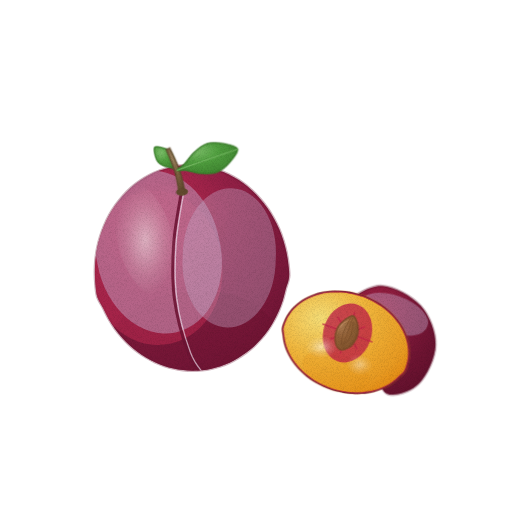
t = 0.00 s
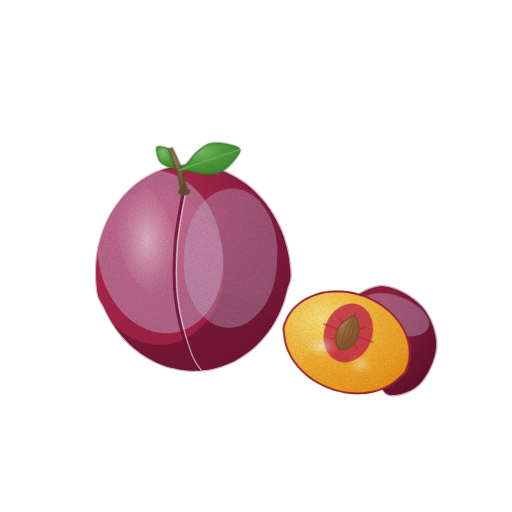
t = 1.43 s
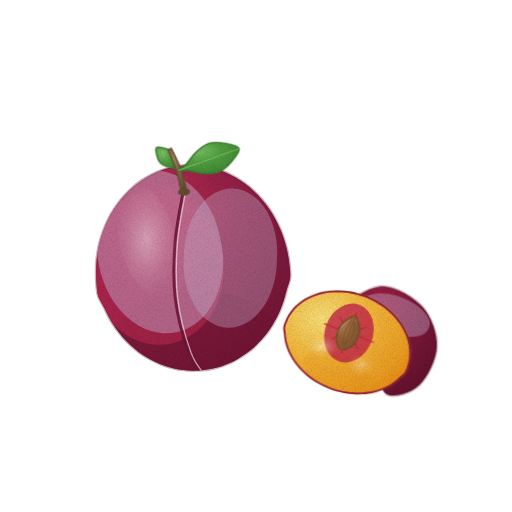
t = 2.85 s
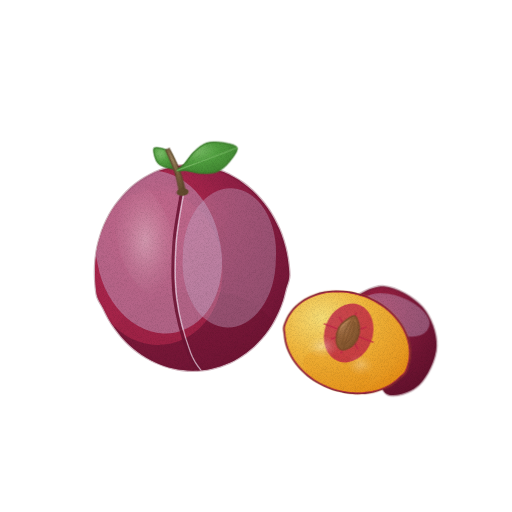
t = 3.80 s
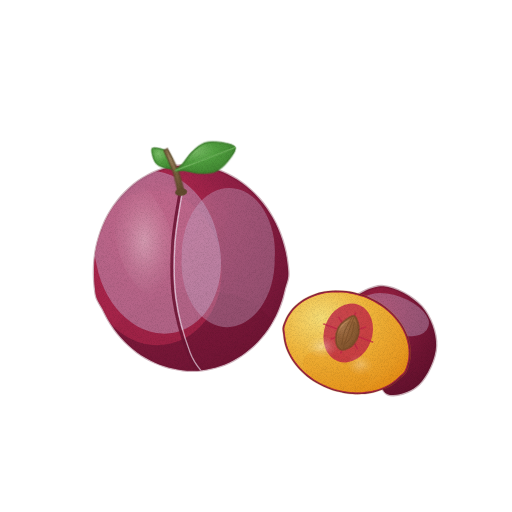
t = 4.75 s
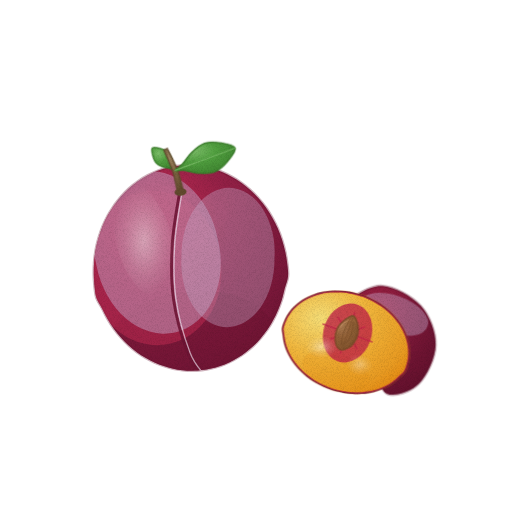
t = 6.18 s

The animated SVG that drew these frames (rendered in a browser with its animation timeline set to each time). Animation: 4 CSS @keyframes rules; one cycle of 7.60 s, repeats indefinitely.

<svg xmlns="http://www.w3.org/2000/svg" viewBox="0 0 512 512" role="img" aria-label="자두 — 움직임, 윤곽 없는 수채" data-asset="watercolor-plum-motion" data-food="plum" data-style="watercolor" data-variant="motion" stroke-linecap="round" stroke-linejoin="round"><title>자두</title><desc>꼭지에 단단히 붙은 초록 잎과 세로 봉합선, 뽀얀 과분의 루비빛 통자두와 우상단 등 껍질 위 하트 단면의 반쪽 자두.</desc><style>[data-asset="watercolor-plum-motion"] [data-part="wholePlum"]{transform-box:view-box;transform-origin:190px 415px;animation:watercolor-plum-motion-m0 7.6s cubic-bezier(.37,0,.63,1) 0s infinite}[data-asset="watercolor-plum-motion"] [data-part="halfPlum"]{transform-box:view-box;transform-origin:345px 415px;animation:watercolor-plum-motion-m1 7.6s cubic-bezier(.37,0,.63,1) -2.66s infinite}[data-asset="watercolor-plum-motion"] [data-part="stemLeaf"]{transform-box:view-box;transform-origin:190px 175px;animation:watercolor-plum-motion-m2 7.6s cubic-bezier(.37,0,.63,1) -1.368s infinite}[data-asset="watercolor-plum-motion"] [data-part="shine"]{transform-box:fill-box;transform-origin:center;animation:watercolor-plum-motion-m3 7.6s cubic-bezier(.37,0,.63,1) -1.52s infinite}@keyframes watercolor-plum-motion-m0{0%,100%{rotate:0deg}25%{rotate:0.6deg}75%{rotate:-0.525deg}}@keyframes watercolor-plum-motion-m1{0%,100%{rotate:0deg}25%{rotate:-0.6deg}75%{rotate:0.525deg}}@keyframes watercolor-plum-motion-m2{0%,100%{rotate:0deg}25%{rotate:0.975deg}75%{rotate:-0.825deg}}@keyframes watercolor-plum-motion-m3{0%,100%{opacity:0.65}25%{opacity:0.823}75%{opacity:0.522}}@media (prefers-reduced-motion:reduce){[data-asset="watercolor-plum-motion"] *{animation:none!important}}</style><defs><radialGradient id="watercolor-plum-motion-g-skin-soft" cx="0.32" cy="0.24" r="0.85"><stop offset="0" stop-color="#bd2b51"/><stop offset="0.45" stop-color="#932046"/><stop offset="0.86" stop-color="#7c193b"/><stop offset="1" stop-color="#6e1434"/></radialGradient><clipPath id="watercolor-plum-motion-clip0"><path d="M288.5 264.9 C288.9 269 289.6 273.2 289.1 277.2 C288.7 281.2 286.9 285.1 285.8 289 C284.8 292.9 284 296.7 282.8 300.4 C281.6 304.1 280.2 307.7 278.7 311.2 C277.2 314.7 275.5 318 273.7 321.2 C271.9 324.4 270 327.5 267.9 330.4 C265.8 333.3 263.6 336.1 261.3 338.7 C259 341.3 256.6 343.9 254.1 346.2 C251.6 348.5 249 350.6 246.3 352.6 C243.6 354.6 240.9 356.4 238.1 358.1 C235.3 359.8 232.4 361.4 229.5 362.7 C226.6 364 223.5 365.2 220.5 366.2 C217.5 367.2 214.5 368 211.4 368.7 C208.3 369.4 205.2 369.9 202 370.2 C198.8 370.5 195.7 370.7 192.5 370.7 C189.3 370.7 186.2 370.5 183 370.1 C179.8 369.7 176.7 369.2 173.6 368.5 C170.5 367.8 167.3 366.9 164.2 365.9 C161.1 364.8 158 363.6 155 362.2 C152 360.8 148.9 359.2 146 357.5 C143.1 355.8 140.2 353.9 137.4 351.8 C134.6 349.7 131.9 347.4 129.3 345 C126.7 342.6 124.1 340 121.7 337.2 C119.3 334.4 116.9 331.5 114.7 328.4 C112.5 325.3 110.4 322.1 108.5 318.7 C106.6 315.3 105 311.8 103.2 308.2 C101.4 304.6 98.7 301.1 97.4 297.3 C96.1 293.5 95.9 289.2 95.5 285.1 C95.1 281 94.9 276.9 94.9 272.8 C94.9 268.7 95 264.6 95.4 260.5 C95.8 256.4 96.3 252.4 97.1 248.4 C97.9 244.4 98.9 240.5 100.1 236.7 C101.3 232.9 102.7 229.1 104.2 225.4 C105.8 221.7 107.5 218.1 109.4 214.7 C111.3 211.3 113.5 208 115.7 204.8 C118 201.7 120.4 198.6 122.9 195.8 C125.4 193 128.1 190.3 130.9 187.8 C133.7 185.3 136.7 182.9 139.8 180.8 C142.9 178.7 146.1 176.8 149.3 175.1 C152.6 173.4 155.9 171.9 159.3 170.6 C162.7 169.3 166.3 168.2 169.8 167.4 C173.3 166.6 176.9 166 180.5 165.6 C184.1 165.2 187.8 165.1 191.4 165.2 C195 165.3 198.7 165.6 202.3 166.1 C205.9 166.6 209.5 167.4 213 168.4 C216.5 169.4 220.1 170.6 223.5 172 C226.9 173.4 230.3 175.2 233.6 177 C236.9 178.8 240.1 180.8 243.2 183.1 C246.3 185.3 249.3 187.9 252.1 190.5 C254.9 193.1 257.7 196 260.3 198.9 C262.9 201.8 265.3 204.9 267.6 208.2 C269.9 211.4 271.9 214.9 273.9 218.4 C275.8 221.9 277.7 225.6 279.3 229.3 C280.9 233 282.3 236.9 283.5 240.8 C284.7 244.7 285.8 248.7 286.6 252.7 C287.4 256.7 288.1 260.8 288.5 264.9Z"/></clipPath><linearGradient id="watercolor-plum-motion-fade2" x1="0.2" y1="0.1" x2="0.85" y2="0.95"><stop offset="0" stop-color="#6e1434" stop-opacity="0"/><stop offset="0.35" stop-color="#6e1434" stop-opacity="0"/><stop offset="1" stop-color="#6e1434" stop-opacity="0.5"/></linearGradient><radialGradient id="watercolor-plum-motion-gloss"><stop stop-color="#fffdf9" stop-opacity=".85"/><stop offset=".6" stop-color="#fffdf9" stop-opacity=".25"/><stop offset="1" stop-color="#fffdf9" stop-opacity="0"/></radialGradient><radialGradient id="watercolor-plum-motion-g-leaf-soft" cx="0.3" cy="0.26" r="0.84"><stop offset="0" stop-color="#7bbd68"/><stop offset="0.45" stop-color="#509f3f"/><stop offset="0.86" stop-color="#428a33"/><stop offset="1" stop-color="#3a7d2b"/></radialGradient><radialGradient id="watercolor-plum-motion-g-stem-soft" cx="0.3" cy="0.26" r="0.84"><stop offset="0" stop-color="#9c835f"/><stop offset="0.45" stop-color="#7e6543"/><stop offset="0.86" stop-color="#6d5436"/><stop offset="1" stop-color="#624a2e"/></radialGradient><radialGradient id="watercolor-plum-motion-g-skinBack-soft" cx="0.35" cy="0.25" r="0.85"><stop offset="0" stop-color="#a62244"/><stop offset="0.45" stop-color="#80193a"/><stop offset="0.86" stop-color="#6c1331"/><stop offset="1" stop-color="#5f102b"/></radialGradient><clipPath id="watercolor-plum-motion-clip1"><path d="M349.1 301.4 C353.5 296.6 371.3 285.3 383.4 286.2 C395.5 287.1 412.9 296.7 421.7 306.6 C430.5 316.6 436.6 332.9 436.1 345.9 C435.7 358.8 427.1 376.3 419 384.3 C410.9 392.4 394.9 397.2 387.7 394.2 C380.4 391.2 378.8 375.9 375.5 366.4 C372.2 356.9 371.1 345.7 368 337.1 C364.9 328.5 360 320.8 356.9 314.9 C353.8 308.9 344.7 306.2 349.1 301.4Z"/></clipPath><linearGradient id="watercolor-plum-motion-fade8" x1="0.2" y1="0.1" x2="0.8" y2="0.9"><stop offset="0" stop-color="#5f102b" stop-opacity="0"/><stop offset="0.5" stop-color="#5f102b" stop-opacity="0"/><stop offset="1" stop-color="#5f102b" stop-opacity="0.45"/></linearGradient><radialGradient id="watercolor-plum-motion-g-flesh-soft" cx="0.3" cy="0.26" r="0.84"><stop offset="0" stop-color="#f5dd76"/><stop offset="0.45" stop-color="#f0b53b"/><stop offset="0.86" stop-color="#e99d24"/><stop offset="1" stop-color="#e58e16"/></radialGradient><clipPath id="watercolor-plum-motion-clip2"><path d="M407.1 367.2 C406.4 369 405.9 371 404.7 372.6 C403.5 374.2 401.7 375.4 400.2 376.8 C398.7 378.2 397.4 379.6 395.9 380.8 C394.4 382.1 392.8 383.2 391.1 384.3 C389.4 385.4 387.6 386.3 385.8 387.2 C384 388.1 382.1 388.9 380.2 389.6 C378.3 390.3 376.2 390.9 374.2 391.4 C372.2 391.9 370.2 392.3 368.1 392.6 C366 392.9 363.9 393.1 361.8 393.2 C359.7 393.3 357.5 393.4 355.4 393.4 C353.3 393.3 351.1 393.1 349 392.9 C346.9 392.6 344.8 392.3 342.7 391.9 C340.6 391.5 338.4 391.1 336.3 390.5 C334.2 389.9 332.2 389.3 330.2 388.5 C328.2 387.8 326.2 386.9 324.2 386 C322.2 385.1 320.3 384.1 318.4 383.1 C316.5 382.1 314.7 381 312.9 379.8 C311.1 378.6 309.4 377.3 307.7 376 C306 374.7 304.4 373.3 302.9 371.8 C301.4 370.3 299.9 368.8 298.5 367.2 C297.1 365.6 295.8 364.1 294.6 362.4 C293.4 360.7 292.2 359 291.2 357.2 C290.2 355.4 289.2 353.6 288.4 351.8 C287.6 350 286.8 348 286.2 346.1 C285.6 344.2 285.2 342.2 284.8 340.3 C284.4 338.4 284.3 336.5 284 334.5 C283.8 332.5 283.2 330.3 283.3 328.4 C283.4 326.4 284.2 324.6 284.9 322.8 C285.6 321 286.4 319.1 287.3 317.4 C288.2 315.7 289.3 314.1 290.4 312.5 C291.5 310.9 292.8 309.3 294.2 307.9 C295.6 306.4 297.1 305.1 298.7 303.8 C300.3 302.5 301.9 301.3 303.7 300.2 C305.5 299.1 307.4 298.1 309.3 297.2 C311.3 296.3 313.3 295.4 315.4 294.7 C317.5 294 319.6 293.4 321.8 292.9 C324 292.4 326.3 292.1 328.6 291.8 C330.9 291.5 333.2 291.4 335.5 291.3 C337.8 291.3 340.2 291.3 342.6 291.5 C345 291.7 347.3 292 349.7 292.4 C352.1 292.8 354.4 293.4 356.8 294 C359.2 294.6 361.5 295.3 363.8 296.1 C366.1 296.9 368.3 297.9 370.5 298.9 C372.7 299.9 374.8 301.1 376.9 302.3 C379 303.5 381.1 304.8 383 306.2 C384.9 307.6 386.7 309.1 388.5 310.6 C390.3 312.2 392 313.8 393.6 315.5 C395.2 317.2 396.6 318.9 398 320.7 C399.4 322.5 400.7 324.3 401.8 326.2 C402.9 328.1 403.9 330 404.8 331.9 C405.7 333.8 406.6 335.8 407.2 337.8 C407.8 339.8 408.3 341.8 408.7 343.8 C409.1 345.8 409.4 347.8 409.5 349.8 C409.6 351.8 409.6 353.8 409.5 355.8 C409.4 357.8 409.1 359.7 408.7 361.6 C408.3 363.5 407.8 365.4 407.1 367.2Z"/></clipPath><linearGradient id="watercolor-plum-motion-fade11" x1="0.1" y1="0.1" x2="0.9" y2="0.9"><stop offset="0" stop-color="#e58e16" stop-opacity="0"/><stop offset="0.5" stop-color="#e58e16" stop-opacity="0"/><stop offset="1" stop-color="#e58e16" stop-opacity="0.18"/></linearGradient><radialGradient id="watercolor-plum-motion-g-pit-soft" cx="0.3" cy="0.26" r="0.84"><stop offset="0" stop-color="#c29065"/><stop offset="0.45" stop-color="#a16c40"/><stop offset="0.86" stop-color="#885931"/><stop offset="1" stop-color="#794d28"/></radialGradient><filter id="watercolor-plum-motion-fx" filterUnits="userSpaceOnUse" x="0" y="0" width="512" height="512" color-interpolation-filters="sRGB"><feTurbulence type="fractalNoise" baseFrequency="0.05" numOctaves="2" seed="7" result="w"/><feDisplacementMap in="SourceGraphic" in2="w" scale="1.4" xChannelSelector="R" yChannelSelector="G" result="d"/><feTurbulence type="fractalNoise" baseFrequency="1.35" numOctaves="2" seed="3" result="n"/><feColorMatrix in="n" type="matrix" values="0 0 0 0 0 0 0 0 0 0 0 0 0 0 0 0.24 0 0 0 -0.101" result="na"/><feComposite in="na" in2="d" operator="in" result="g"/><feMerge><feMergeNode in="d"/><feMergeNode in="g"/></feMerge></filter></defs><g filter="url(#watercolor-plum-motion-fx)"><g data-part="wholePlum"><path d="M288.5 264.9 C288.9 269 289.6 273.2 289.1 277.2 C288.7 281.2 286.9 285.1 285.8 289 C284.8 292.9 284 296.7 282.8 300.4 C281.6 304.1 280.2 307.7 278.7 311.2 C277.2 314.7 275.5 318 273.7 321.2 C271.9 324.4 270 327.5 267.9 330.4 C265.8 333.3 263.6 336.1 261.3 338.7 C259 341.3 256.6 343.9 254.1 346.2 C251.6 348.5 249 350.6 246.3 352.6 C243.6 354.6 240.9 356.4 238.1 358.1 C235.3 359.8 232.4 361.4 229.5 362.7 C226.6 364 223.5 365.2 220.5 366.2 C217.5 367.2 214.5 368 211.4 368.7 C208.3 369.4 205.2 369.9 202 370.2 C198.8 370.5 195.7 370.7 192.5 370.7 C189.3 370.7 186.2 370.5 183 370.1 C179.8 369.7 176.7 369.2 173.6 368.5 C170.5 367.8 167.3 366.9 164.2 365.9 C161.1 364.8 158 363.6 155 362.2 C152 360.8 148.9 359.2 146 357.5 C143.1 355.8 140.2 353.9 137.4 351.8 C134.6 349.7 131.9 347.4 129.3 345 C126.7 342.6 124.1 340 121.7 337.2 C119.3 334.4 116.9 331.5 114.7 328.4 C112.5 325.3 110.4 322.1 108.5 318.7 C106.6 315.3 105 311.8 103.2 308.2 C101.4 304.6 98.7 301.1 97.4 297.3 C96.1 293.5 95.9 289.2 95.5 285.1 C95.1 281 94.9 276.9 94.9 272.8 C94.9 268.7 95 264.6 95.4 260.5 C95.8 256.4 96.3 252.4 97.1 248.4 C97.9 244.4 98.9 240.5 100.1 236.7 C101.3 232.9 102.7 229.1 104.2 225.4 C105.8 221.7 107.5 218.1 109.4 214.7 C111.3 211.3 113.5 208 115.7 204.8 C118 201.7 120.4 198.6 122.9 195.8 C125.4 193 128.1 190.3 130.9 187.8 C133.7 185.3 136.7 182.9 139.8 180.8 C142.9 178.7 146.1 176.8 149.3 175.1 C152.6 173.4 155.9 171.9 159.3 170.6 C162.7 169.3 166.3 168.2 169.8 167.4 C173.3 166.6 176.9 166 180.5 165.6 C184.1 165.2 187.8 165.1 191.4 165.2 C195 165.3 198.7 165.6 202.3 166.1 C205.9 166.6 209.5 167.4 213 168.4 C216.5 169.4 220.1 170.6 223.5 172 C226.9 173.4 230.3 175.2 233.6 177 C236.9 178.8 240.1 180.8 243.2 183.1 C246.3 185.3 249.3 187.9 252.1 190.5 C254.9 193.1 257.7 196 260.3 198.9 C262.9 201.8 265.3 204.9 267.6 208.2 C269.9 211.4 271.9 214.9 273.9 218.4 C275.8 221.9 277.7 225.6 279.3 229.3 C280.9 233 282.3 236.9 283.5 240.8 C284.7 244.7 285.8 248.7 286.6 252.7 C287.4 256.7 288.1 260.8 288.5 264.9Z" fill="url(#watercolor-plum-motion-g-skin-soft)" stroke="#6e1434" stroke-width="2.6" stroke-opacity="0.32"/><g clip-path="url(#watercolor-plum-motion-clip0)"><path d="M288.5 264.9 C288.9 269 289.6 273.2 289.1 277.2 C288.7 281.2 286.9 285.1 285.8 289 C284.8 292.9 284 296.7 282.8 300.4 C281.6 304.1 280.2 307.7 278.7 311.2 C277.2 314.7 275.5 318 273.7 321.2 C271.9 324.4 270 327.5 267.9 330.4 C265.8 333.3 263.6 336.1 261.3 338.7 C259 341.3 256.6 343.9 254.1 346.2 C251.6 348.5 249 350.6 246.3 352.6 C243.6 354.6 240.9 356.4 238.1 358.1 C235.3 359.8 232.4 361.4 229.5 362.7 C226.6 364 223.5 365.2 220.5 366.2 C217.5 367.2 214.5 368 211.4 368.7 C208.3 369.4 205.2 369.9 202 370.2 C198.8 370.5 195.7 370.7 192.5 370.7 C189.3 370.7 186.2 370.5 183 370.1 C179.8 369.7 176.7 369.2 173.6 368.5 C170.5 367.8 167.3 366.9 164.2 365.9 C161.1 364.8 158 363.6 155 362.2 C152 360.8 148.9 359.2 146 357.5 C143.1 355.8 140.2 353.9 137.4 351.8 C134.6 349.7 131.9 347.4 129.3 345 C126.7 342.6 124.1 340 121.7 337.2 C119.3 334.4 116.9 331.5 114.7 328.4 C112.5 325.3 110.4 322.1 108.5 318.7 C106.6 315.3 105 311.8 103.2 308.2 C101.4 304.6 98.7 301.1 97.4 297.3 C96.1 293.5 95.9 289.2 95.5 285.1 C95.1 281 94.9 276.9 94.9 272.8 C94.9 268.7 95 264.6 95.4 260.5 C95.8 256.4 96.3 252.4 97.1 248.4 C97.9 244.4 98.9 240.5 100.1 236.7 C101.3 232.9 102.7 229.1 104.2 225.4 C105.8 221.7 107.5 218.1 109.4 214.7 C111.3 211.3 113.5 208 115.7 204.8 C118 201.7 120.4 198.6 122.9 195.8 C125.4 193 128.1 190.3 130.9 187.8 C133.7 185.3 136.7 182.9 139.8 180.8 C142.9 178.7 146.1 176.8 149.3 175.1 C152.6 173.4 155.9 171.9 159.3 170.6 C162.7 169.3 166.3 168.2 169.8 167.4 C173.3 166.6 176.9 166 180.5 165.6 C184.1 165.2 187.8 165.1 191.4 165.2 C195 165.3 198.7 165.6 202.3 166.1 C205.9 166.6 209.5 167.4 213 168.4 C216.5 169.4 220.1 170.6 223.5 172 C226.9 173.4 230.3 175.2 233.6 177 C236.9 178.8 240.1 180.8 243.2 183.1 C246.3 185.3 249.3 187.9 252.1 190.5 C254.9 193.1 257.7 196 260.3 198.9 C262.9 201.8 265.3 204.9 267.6 208.2 C269.9 211.4 271.9 214.9 273.9 218.4 C275.8 221.9 277.7 225.6 279.3 229.3 C280.9 233 282.3 236.9 283.5 240.8 C284.7 244.7 285.8 248.7 286.6 252.7 C287.4 256.7 288.1 260.8 288.5 264.9Z" fill="url(#watercolor-plum-motion-fade2)"/><path d="M107.1 354.3 A85.4 52.8 -6 1 0 276.9 336.5 A85.4 52.8 -6 1 0 107.1 354.3Z" fill="#6e1434" opacity="0.4"/><path d="M90.5 274.6 A66 74.8 -6 1 0 221.7 260.8 A66 74.8 -6 1 0 90.5 274.6Z" fill="#bd2b51" opacity="0.55"/><path d="M97.7 264.9 A62.1 79.2 -12 1 0 219.1 239.1 A62.1 79.2 -12 1 0 97.7 264.9Z" fill="#c4aaca" opacity="0.48"/><path d="M182.7 256.2 A46.6 66 2 1 0 275.7 259.4 A46.6 66 2 1 0 182.7 256.2Z" fill="#c4aaca" opacity="0.38"/><path d="M181.3 192.1 C180 200.7 174.8 225.9 173.6 243.7 C172.4 261.5 172 280.8 174.4 299 C176.8 317.2 183.4 340 188.1 352.8 C192.8 365.6 200.2 371.8 202.6 375.6" fill="none" stroke="#6e1434" stroke-width="2.88" opacity="0.88"/><path d="M181.3 192.1 C180 200.7 174.8 225.9 173.6 243.7 C172.4 261.5 172 280.8 174.4 299 C176.8 317.2 183.4 340 188.1 352.8 C192.8 365.6 200.2 371.8 202.6 375.6" fill="none" stroke="#f2e7f4" stroke-width="1.28" opacity="0.65" transform="translate(2.5 0)"/><g data-part="shine"><path d="M118.5 247.8 A28 56 -16 1 0 172.3 232.4 A28 56 -16 1 0 118.5 247.8Z" fill="url(#watercolor-plum-motion-gloss)" opacity="0.72"/></g></g><g data-part="stemLeaf"><path d="M177 170.4 C176.6 170.8 174.6 169.1 172.6 168.5 C170.6 167.9 167.2 167.6 164.8 166.7 C162.4 165.8 159.9 164.8 158.2 162.9 C156.5 161 155.4 158 154.8 155.5 C154.2 153 153.2 149 154.4 147.8 C155.6 146.6 159.6 147.6 162.1 148.2 C164.6 148.8 167.6 149.9 169.5 151.6 C171.4 153.3 172.4 155.8 173.3 158.2 C174.2 160.6 174.5 164 175.1 166 C175.7 168 177.4 170 177 170.4Z" fill="url(#watercolor-plum-motion-g-leaf-soft)" stroke="#3a7d2b" stroke-width="2.6" stroke-opacity="0.32"/><path d="M177 170.4 C176.6 170.8 174.6 169.1 172.6 168.5 C170.6 167.9 167.2 167.6 164.8 166.7 C162.4 165.8 159.9 164.8 158.2 162.9 C156.5 161 155.4 158 154.8 155.5 C154.2 153 153.2 149 154.4 147.8 C155.6 146.6 159.6 147.6 162.1 148.2 C164.6 148.8 167.6 149.9 169.5 151.6 C171.4 153.3 172.4 155.8 173.3 158.2 C174.2 160.6 174.5 164 175.1 166 C175.7 168 177.4 170 177 170.4Z" fill="none" stroke="#3a7d2b" stroke-width="0.8" opacity="0.75"/><path d="M185.2 191.3 C184.2 187.7 181.9 176.8 179.3 169.6 C176.7 162.5 171.1 152 169.4 148.4 L166 150 C167.4 153.5 172.4 164.1 174.7 171.2 C176.9 178.3 178.6 189.1 179.4 192.7Z" fill="url(#watercolor-plum-motion-g-stem-soft)" stroke="#624a2e" stroke-width="2.6" stroke-opacity="0.32"/><path d="M185.2 191.3 C184.2 187.7 181.9 176.8 179.3 169.6 C176.7 162.5 171.1 152 169.4 148.4 L166 150 C167.4 153.5 172.4 164.1 174.7 171.2 C176.9 178.3 178.6 189.1 179.4 192.7Z" fill="none" stroke="#624a2e" stroke-width="0.96" opacity="0.85"/><path d="M176.3 192.6 A6 3.8 -6 1 0 188.3 191.4 A6 3.8 -6 1 0 176.3 192.6Z" fill="#624a2e" opacity="1"/><path d="M177 170.4 C176.6 169.4 181.4 167.2 184.3 164.2 C187.2 161.2 190.4 155.6 194.2 152.2 C197.9 148.8 202 145.1 206.8 143.6 C211.6 142.1 217.9 142.5 223 143.3 C228.1 144.1 236 145.4 237.1 148.5 C238.2 151.6 232.9 157.7 229.6 161.6 C226.3 165.5 221.6 169.9 217 171.8 C212.4 173.8 207 173.5 201.9 173.3 C196.8 173.1 190.7 170.9 186.5 170.4 C182.3 169.9 177.4 171.4 177 170.4Z" fill="url(#watercolor-plum-motion-g-leaf-soft)" stroke="#3a7d2b" stroke-width="2.6" stroke-opacity="0.32"/><path d="M177 170.4 C176.6 169.4 181.4 167.2 184.3 164.2 C187.2 161.2 190.4 155.6 194.2 152.2 C197.9 148.8 202 145.1 206.8 143.6 C211.6 142.1 217.9 142.5 223 143.3 C228.1 144.1 236 145.4 237.1 148.5 C238.2 151.6 232.9 157.7 229.6 161.6 C226.3 165.5 221.6 169.9 217 171.8 C212.4 173.8 207 173.5 201.9 173.3 C196.8 173.1 190.7 170.9 186.5 170.4 C182.3 169.9 177.4 171.4 177 170.4Z" fill="none" stroke="#3a7d2b" stroke-width="1.04" opacity="0.9"/><path d="M177 170.4 C180.5 169.1 191.2 165.2 198 162.7 C204.8 160.2 211.4 157.9 217.9 155.5 C224.4 153.1 233.9 149.7 237.1 148.5" fill="none" stroke="#7bbd68" stroke-width="1.2" opacity="0.8"/></g></g><g data-part="halfPlum"><path d="M349.1 301.4 C353.5 296.6 371.3 285.3 383.4 286.2 C395.5 287.1 412.9 296.7 421.7 306.6 C430.5 316.6 436.6 332.9 436.1 345.9 C435.7 358.8 427.1 376.3 419 384.3 C410.9 392.4 394.9 397.2 387.7 394.2 C380.4 391.2 378.8 375.9 375.5 366.4 C372.2 356.9 371.1 345.7 368 337.1 C364.9 328.5 360 320.8 356.9 314.9 C353.8 308.9 344.7 306.2 349.1 301.4Z" fill="url(#watercolor-plum-motion-g-skinBack-soft)" stroke="#5f102b" stroke-width="2.6" stroke-opacity="0.32"/><g clip-path="url(#watercolor-plum-motion-clip1)"><path d="M349.1 301.4 C353.5 296.6 371.3 285.3 383.4 286.2 C395.5 287.1 412.9 296.7 421.7 306.6 C430.5 316.6 436.6 332.9 436.1 345.9 C435.7 358.8 427.1 376.3 419 384.3 C410.9 392.4 394.9 397.2 387.7 394.2 C380.4 391.2 378.8 375.9 375.5 366.4 C372.2 356.9 371.1 345.7 368 337.1 C364.9 328.5 360 320.8 356.9 314.9 C353.8 308.9 344.7 306.2 349.1 301.4Z" fill="url(#watercolor-plum-motion-fade8)"/><path d="M360.5 302.4 A36 18 20 1 0 428.1 327 A36 18 20 1 0 360.5 302.4Z" fill="#c4aaca" opacity="0.42"/></g><path d="M407.1 367.2 C406.4 369 405.9 371 404.7 372.6 C403.5 374.2 401.7 375.4 400.2 376.8 C398.7 378.2 397.4 379.6 395.9 380.8 C394.4 382.1 392.8 383.2 391.1 384.3 C389.4 385.4 387.6 386.3 385.8 387.2 C384 388.1 382.1 388.9 380.2 389.6 C378.3 390.3 376.2 390.9 374.2 391.4 C372.2 391.9 370.2 392.3 368.1 392.6 C366 392.9 363.9 393.1 361.8 393.2 C359.7 393.3 357.5 393.4 355.4 393.4 C353.3 393.3 351.1 393.1 349 392.9 C346.9 392.6 344.8 392.3 342.7 391.9 C340.6 391.5 338.4 391.1 336.3 390.5 C334.2 389.9 332.2 389.3 330.2 388.5 C328.2 387.8 326.2 386.9 324.2 386 C322.2 385.1 320.3 384.1 318.4 383.1 C316.5 382.1 314.7 381 312.9 379.8 C311.1 378.6 309.4 377.3 307.7 376 C306 374.7 304.4 373.3 302.9 371.8 C301.4 370.3 299.9 368.8 298.5 367.2 C297.1 365.6 295.8 364.1 294.6 362.4 C293.4 360.7 292.2 359 291.2 357.2 C290.2 355.4 289.2 353.6 288.4 351.8 C287.6 350 286.8 348 286.2 346.1 C285.6 344.2 285.2 342.2 284.8 340.3 C284.4 338.4 284.3 336.5 284 334.5 C283.8 332.5 283.2 330.3 283.3 328.4 C283.4 326.4 284.2 324.6 284.9 322.8 C285.6 321 286.4 319.1 287.3 317.4 C288.2 315.7 289.3 314.1 290.4 312.5 C291.5 310.9 292.8 309.3 294.2 307.9 C295.6 306.4 297.1 305.1 298.7 303.8 C300.3 302.5 301.9 301.3 303.7 300.2 C305.5 299.1 307.4 298.1 309.3 297.2 C311.3 296.3 313.3 295.4 315.4 294.7 C317.5 294 319.6 293.4 321.8 292.9 C324 292.4 326.3 292.1 328.6 291.8 C330.9 291.5 333.2 291.4 335.5 291.3 C337.8 291.3 340.2 291.3 342.6 291.5 C345 291.7 347.3 292 349.7 292.4 C352.1 292.8 354.4 293.4 356.8 294 C359.2 294.6 361.5 295.3 363.8 296.1 C366.1 296.9 368.3 297.9 370.5 298.9 C372.7 299.9 374.8 301.1 376.9 302.3 C379 303.5 381.1 304.8 383 306.2 C384.9 307.6 386.7 309.1 388.5 310.6 C390.3 312.2 392 313.8 393.6 315.5 C395.2 317.2 396.6 318.9 398 320.7 C399.4 322.5 400.7 324.3 401.8 326.2 C402.9 328.1 403.9 330 404.8 331.9 C405.7 333.8 406.6 335.8 407.2 337.8 C407.8 339.8 408.3 341.8 408.7 343.8 C409.1 345.8 409.4 347.8 409.5 349.8 C409.6 351.8 409.6 353.8 409.5 355.8 C409.4 357.8 409.1 359.7 408.7 361.6 C408.3 363.5 407.8 365.4 407.1 367.2Z" fill="url(#watercolor-plum-motion-g-flesh-soft)" stroke="#e58e16" stroke-width="2.6" stroke-opacity="0.32"/><path d="M407.1 367.2 C406.4 369 405.9 371 404.7 372.6 C403.5 374.2 401.7 375.4 400.2 376.8 C398.7 378.2 397.4 379.6 395.9 380.8 C394.4 382.1 392.8 383.2 391.1 384.3 C389.4 385.4 387.6 386.3 385.8 387.2 C384 388.1 382.1 388.9 380.2 389.6 C378.3 390.3 376.2 390.9 374.2 391.4 C372.2 391.9 370.2 392.3 368.1 392.6 C366 392.9 363.9 393.1 361.8 393.2 C359.7 393.3 357.5 393.4 355.4 393.4 C353.3 393.3 351.1 393.1 349 392.9 C346.9 392.6 344.8 392.3 342.7 391.9 C340.6 391.5 338.4 391.1 336.3 390.5 C334.2 389.9 332.2 389.3 330.2 388.5 C328.2 387.8 326.2 386.9 324.2 386 C322.2 385.1 320.3 384.1 318.4 383.1 C316.5 382.1 314.7 381 312.9 379.8 C311.1 378.6 309.4 377.3 307.7 376 C306 374.7 304.4 373.3 302.9 371.8 C301.4 370.3 299.9 368.8 298.5 367.2 C297.1 365.6 295.8 364.1 294.6 362.4 C293.4 360.7 292.2 359 291.2 357.2 C290.2 355.4 289.2 353.6 288.4 351.8 C287.6 350 286.8 348 286.2 346.1 C285.6 344.2 285.2 342.2 284.8 340.3 C284.4 338.4 284.3 336.5 284 334.5 C283.8 332.5 283.2 330.3 283.3 328.4 C283.4 326.4 284.2 324.6 284.9 322.8 C285.6 321 286.4 319.1 287.3 317.4 C288.2 315.7 289.3 314.1 290.4 312.5 C291.5 310.9 292.8 309.3 294.2 307.9 C295.6 306.4 297.1 305.1 298.7 303.8 C300.3 302.5 301.9 301.3 303.7 300.2 C305.5 299.1 307.4 298.1 309.3 297.2 C311.3 296.3 313.3 295.4 315.4 294.7 C317.5 294 319.6 293.4 321.8 292.9 C324 292.4 326.3 292.1 328.6 291.8 C330.9 291.5 333.2 291.4 335.5 291.3 C337.8 291.3 340.2 291.3 342.6 291.5 C345 291.7 347.3 292 349.7 292.4 C352.1 292.8 354.4 293.4 356.8 294 C359.2 294.6 361.5 295.3 363.8 296.1 C366.1 296.9 368.3 297.9 370.5 298.9 C372.7 299.9 374.8 301.1 376.9 302.3 C379 303.5 381.1 304.8 383 306.2 C384.9 307.6 386.7 309.1 388.5 310.6 C390.3 312.2 392 313.8 393.6 315.5 C395.2 317.2 396.6 318.9 398 320.7 C399.4 322.5 400.7 324.3 401.8 326.2 C402.9 328.1 403.9 330 404.8 331.9 C405.7 333.8 406.6 335.8 407.2 337.8 C407.8 339.8 408.3 341.8 408.7 343.8 C409.1 345.8 409.4 347.8 409.5 349.8 C409.6 351.8 409.6 353.8 409.5 355.8 C409.4 357.8 409.1 359.7 408.7 361.6 C408.3 363.5 407.8 365.4 407.1 367.2Z" fill="none" stroke="#6e1434" stroke-width="1.6" opacity="0.9"/><g clip-path="url(#watercolor-plum-motion-clip2)"><path d="M407.1 367.2 C406.4 369 405.9 371 404.7 372.6 C403.5 374.2 401.7 375.4 400.2 376.8 C398.7 378.2 397.4 379.6 395.9 380.8 C394.4 382.1 392.8 383.2 391.1 384.3 C389.4 385.4 387.6 386.3 385.8 387.2 C384 388.1 382.1 388.9 380.2 389.6 C378.3 390.3 376.2 390.9 374.2 391.4 C372.2 391.9 370.2 392.3 368.1 392.6 C366 392.9 363.9 393.1 361.8 393.2 C359.7 393.3 357.5 393.4 355.4 393.4 C353.3 393.3 351.1 393.1 349 392.9 C346.9 392.6 344.8 392.3 342.7 391.9 C340.6 391.5 338.4 391.1 336.3 390.5 C334.2 389.9 332.2 389.3 330.2 388.5 C328.2 387.8 326.2 386.9 324.2 386 C322.2 385.1 320.3 384.1 318.4 383.1 C316.5 382.1 314.7 381 312.9 379.8 C311.1 378.6 309.4 377.3 307.7 376 C306 374.7 304.4 373.3 302.9 371.8 C301.4 370.3 299.9 368.8 298.5 367.2 C297.1 365.6 295.8 364.1 294.6 362.4 C293.4 360.7 292.2 359 291.2 357.2 C290.2 355.4 289.2 353.6 288.4 351.8 C287.6 350 286.8 348 286.2 346.1 C285.6 344.2 285.2 342.2 284.8 340.3 C284.4 338.4 284.3 336.5 284 334.5 C283.8 332.5 283.2 330.3 283.3 328.4 C283.4 326.4 284.2 324.6 284.9 322.8 C285.6 321 286.4 319.1 287.3 317.4 C288.2 315.7 289.3 314.1 290.4 312.5 C291.5 310.9 292.8 309.3 294.2 307.9 C295.6 306.4 297.1 305.1 298.7 303.8 C300.3 302.5 301.9 301.3 303.7 300.2 C305.5 299.1 307.4 298.1 309.3 297.2 C311.3 296.3 313.3 295.4 315.4 294.7 C317.5 294 319.6 293.4 321.8 292.9 C324 292.4 326.3 292.1 328.6 291.8 C330.9 291.5 333.2 291.4 335.5 291.3 C337.8 291.3 340.2 291.3 342.6 291.5 C345 291.7 347.3 292 349.7 292.4 C352.1 292.8 354.4 293.4 356.8 294 C359.2 294.6 361.5 295.3 363.8 296.1 C366.1 296.9 368.3 297.9 370.5 298.9 C372.7 299.9 374.8 301.1 376.9 302.3 C379 303.5 381.1 304.8 383 306.2 C384.9 307.6 386.7 309.1 388.5 310.6 C390.3 312.2 392 313.8 393.6 315.5 C395.2 317.2 396.6 318.9 398 320.7 C399.4 322.5 400.7 324.3 401.8 326.2 C402.9 328.1 403.9 330 404.8 331.9 C405.7 333.8 406.6 335.8 407.2 337.8 C407.8 339.8 408.3 341.8 408.7 343.8 C409.1 345.8 409.4 347.8 409.5 349.8 C409.6 351.8 409.6 353.8 409.5 355.8 C409.4 357.8 409.1 359.7 408.7 361.6 C408.3 363.5 407.8 365.4 407.1 367.2Z" fill="url(#watercolor-plum-motion-fade11)"/><path d="M407.1 367.2 C406.4 369 405.9 371 404.7 372.6 C403.5 374.2 401.7 375.4 400.2 376.8 C398.7 378.2 397.4 379.6 395.9 380.8 C394.4 382.1 392.8 383.2 391.1 384.3 C389.4 385.4 387.6 386.3 385.8 387.2 C384 388.1 382.1 388.9 380.2 389.6 C378.3 390.3 376.2 390.9 374.2 391.4 C372.2 391.9 370.2 392.3 368.1 392.6 C366 392.9 363.9 393.1 361.8 393.2 C359.7 393.3 357.5 393.4 355.4 393.4 C353.3 393.3 351.1 393.1 349 392.9 C346.9 392.6 344.8 392.3 342.7 391.9 C340.6 391.5 338.4 391.1 336.3 390.5 C334.2 389.9 332.2 389.3 330.2 388.5 C328.2 387.8 326.2 386.9 324.2 386 C322.2 385.1 320.3 384.1 318.4 383.1 C316.5 382.1 314.7 381 312.9 379.8 C311.1 378.6 309.4 377.3 307.7 376 C306 374.7 304.4 373.3 302.9 371.8 C301.4 370.3 299.9 368.8 298.5 367.2 C297.1 365.6 295.8 364.1 294.6 362.4 C293.4 360.7 292.2 359 291.2 357.2 C290.2 355.4 289.2 353.6 288.4 351.8 C287.6 350 286.8 348 286.2 346.1 C285.6 344.2 285.2 342.2 284.8 340.3 C284.4 338.4 284.3 336.5 284 334.5 C283.8 332.5 283.2 330.3 283.3 328.4 C283.4 326.4 284.2 324.6 284.9 322.8 C285.6 321 286.4 319.1 287.3 317.4 C288.2 315.7 289.3 314.1 290.4 312.5 C291.5 310.9 292.8 309.3 294.2 307.9 C295.6 306.4 297.1 305.1 298.7 303.8 C300.3 302.5 301.9 301.3 303.7 300.2 C305.5 299.1 307.4 298.1 309.3 297.2 C311.3 296.3 313.3 295.4 315.4 294.7 C317.5 294 319.6 293.4 321.8 292.9 C324 292.4 326.3 292.1 328.6 291.8 C330.9 291.5 333.2 291.4 335.5 291.3 C337.8 291.3 340.2 291.3 342.6 291.5 C345 291.7 347.3 292 349.7 292.4 C352.1 292.8 354.4 293.4 356.8 294 C359.2 294.6 361.5 295.3 363.8 296.1 C366.1 296.9 368.3 297.9 370.5 298.9 C372.7 299.9 374.8 301.1 376.9 302.3 C379 303.5 381.1 304.8 383 306.2 C384.9 307.6 386.7 309.1 388.5 310.6 C390.3 312.2 392 313.8 393.6 315.5 C395.2 317.2 396.6 318.9 398 320.7 C399.4 322.5 400.7 324.3 401.8 326.2 C402.9 328.1 403.9 330 404.8 331.9 C405.7 333.8 406.6 335.8 407.2 337.8 C407.8 339.8 408.3 341.8 408.7 343.8 C409.1 345.8 409.4 347.8 409.5 349.8 C409.6 351.8 409.6 353.8 409.5 355.8 C409.4 357.8 409.1 359.7 408.7 361.6 C408.3 363.5 407.8 365.4 407.1 367.2Z" fill="none" stroke="#bf2147" stroke-width="2" opacity="0.65"/><path d="M303.5 359.3 A35 18 20 1 0 369.3 383.3 A35 18 20 1 0 303.5 359.3Z" fill="#e58e16" opacity="0.22"/><path d="M325.6 324.8 A24 30 20 1 0 370.8 341.2 A24 30 20 1 0 325.6 324.8Z" fill="#bf2147" opacity="0.78"/><path d="M357.6 336.5 C360.1 337.4 370.2 341 372.7 341.9" fill="none" stroke="#bf2147" stroke-width="1.6" opacity="0.7"/><path d="M352.9 340.9 C353.7 342.2 356.7 347.5 357.5 348.8" fill="none" stroke="#bf2147" stroke-width="1.6" opacity="0.7"/><path d="M345.4 340.7 C344.6 342.8 341.6 351 340.9 353.1" fill="none" stroke="#bf2147" stroke-width="1.6" opacity="0.7"/><path d="M339.6 336.1 C338.2 336.6 332.4 338.6 331 339.1" fill="none" stroke="#bf2147" stroke-width="1.6" opacity="0.7"/><path d="M338.8 329.6 C336.3 328.7 326.3 325 323.8 324.1" fill="none" stroke="#bf2147" stroke-width="1.6" opacity="0.7"/><path d="M343.6 325.2 C342.8 323.9 339.7 318.6 338.9 317.3" fill="none" stroke="#bf2147" stroke-width="1.6" opacity="0.7"/><path d="M351 325.3 C351.8 323.3 354.8 315.1 355.5 313" fill="none" stroke="#bf2147" stroke-width="1.6" opacity="0.7"/><path d="M356.9 330 C358.3 329.5 364.1 327.5 365.5 327" fill="none" stroke="#bf2147" stroke-width="1.6" opacity="0.7"/><g data-part="shine"><path d="M306.1 349.7 A16 11 -10 1 0 337.7 344.1 A16 11 -10 1 0 306.1 349.7Z" fill="url(#watercolor-plum-motion-gloss)" opacity="0.75"/><path d="M347.3 359.1 A14 10 25 1 0 372.7 370.9 A14 10 25 1 0 347.3 359.1Z" fill="url(#watercolor-plum-motion-gloss)" opacity="0.6"/></g><path d="M354.4 316.1 C356.6 317.3 358.4 323.6 358.8 327.3 C359.2 331 358.5 335 356.9 338.3 C355.3 341.6 352.2 345.5 349.4 347.3 C346.6 349.1 342.4 350.5 340.2 349.3 C338 348.1 336.3 343.8 336 340.3 C335.7 336.8 336.6 331.6 338.2 328.3 C339.8 325 342.7 322.3 345.4 320.3 C348.1 318.3 352.2 314.9 354.4 316.1Z" fill="url(#watercolor-plum-motion-g-pit-soft)" stroke="#794d28" stroke-width="2.6" stroke-opacity="0.32"/><path d="M354.4 316.1 C356.6 317.3 358.4 323.6 358.8 327.3 C359.2 331 358.5 335 356.9 338.3 C355.3 341.6 352.2 345.5 349.4 347.3 C346.6 349.1 342.4 350.5 340.2 349.3 C338 348.1 336.3 343.8 336 340.3 C335.7 336.8 336.6 331.6 338.2 328.3 C339.8 325 342.7 322.3 345.4 320.3 C348.1 318.3 352.2 314.9 354.4 316.1Z" fill="none" stroke="#794d28" stroke-width="1.28" opacity="0.85"/><path d="M351.5 318.3 C350.3 320.5 346.1 327.3 344.5 331.7 C342.9 336.1 342.3 342.5 341.9 344.6" fill="none" stroke="#794d28" stroke-width="0.96" opacity="0.75"/><path d="M354.2 322.4 C353.7 324.7 352.8 332.8 351.3 336.3 C349.8 339.9 346.4 342.5 345.4 343.7" fill="none" stroke="#794d28" stroke-width="0.96" opacity="0.75"/><path d="M353.7 318 C351.9 322.9 344.9 342.3 343.1 347.1" fill="none" stroke="#794d28" stroke-width="0.96" opacity="0.75"/><path d="M339.1 331.9 A10 14 20 1 0 357.9 338.7 A10 14 20 1 0 339.1 331.9Z" fill="#794d28" opacity="0.35"/></g></g></g></svg>
